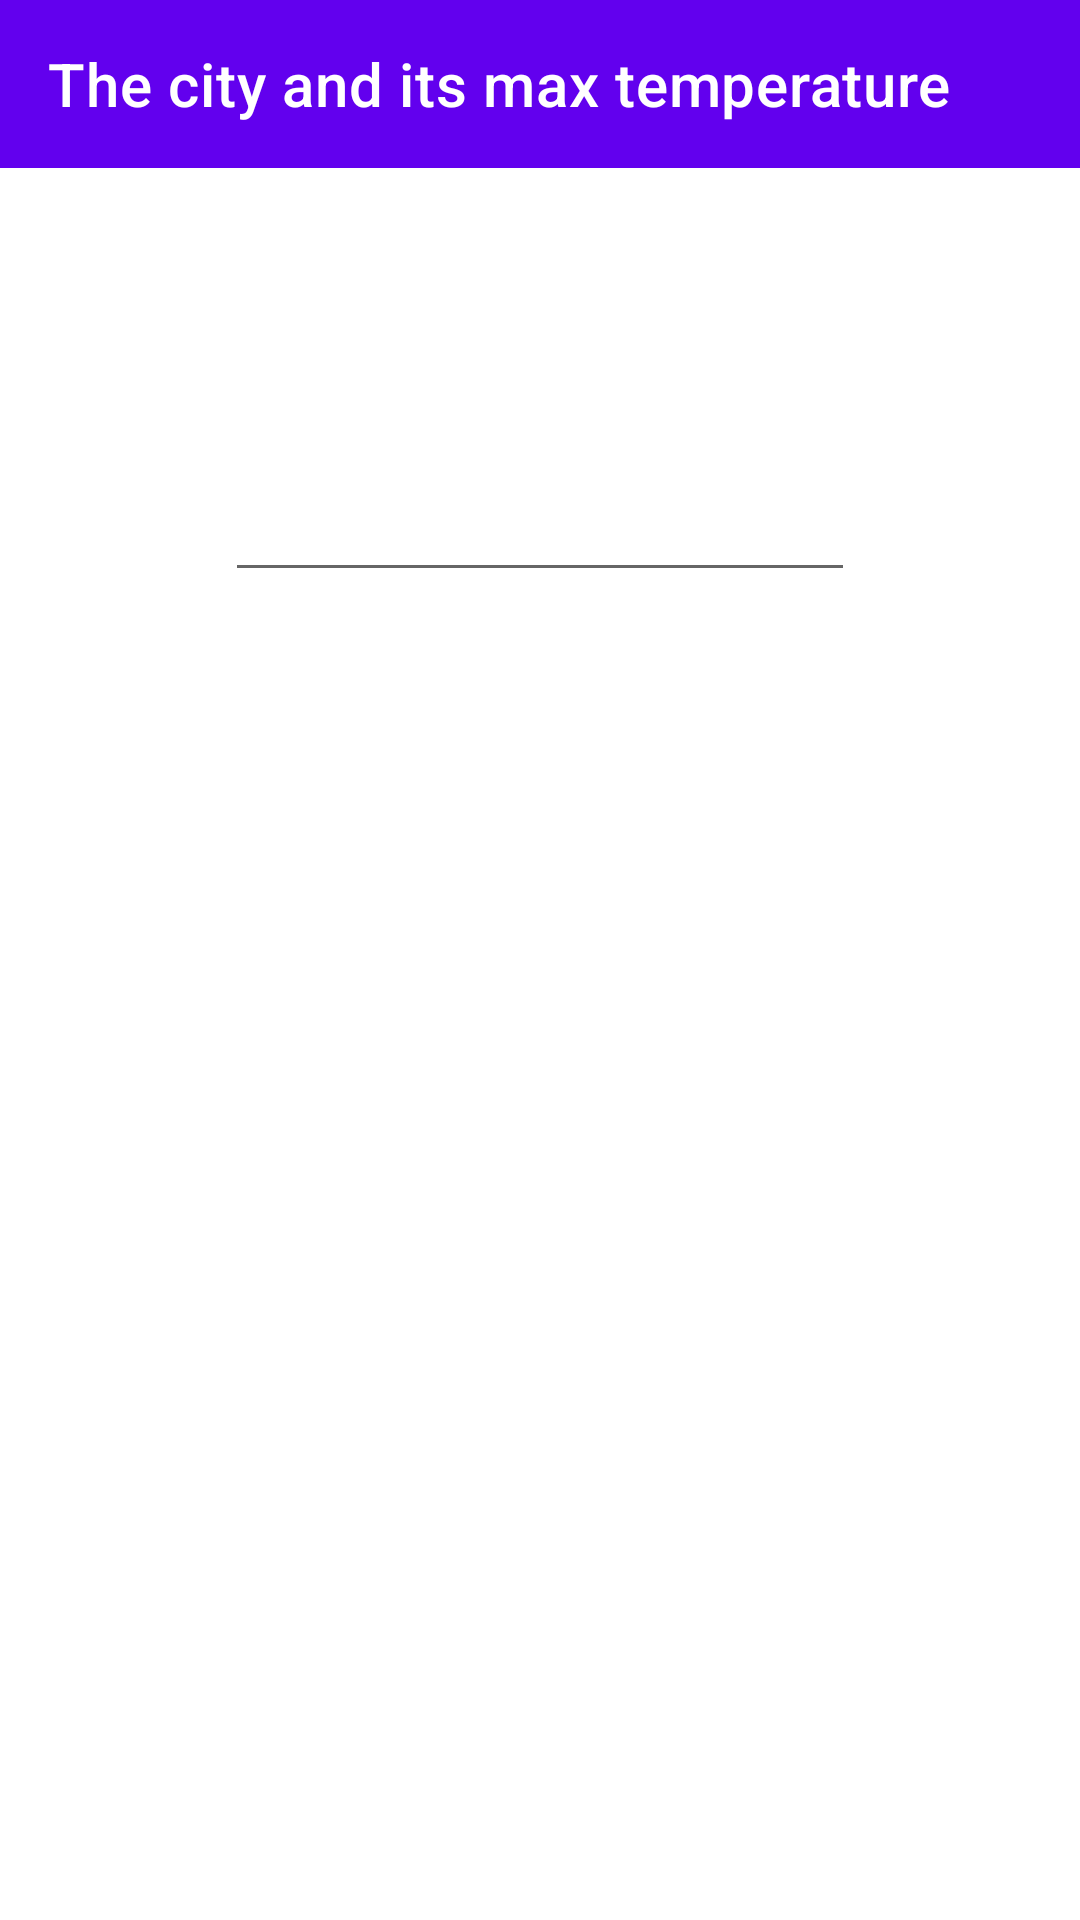

Produce the Android XML layout that renders to this screen, including the resource entries it uses.
<!-- AndroidManifest.xml: application theme Theme.Weatherwoman -->
<!-- res/layout/activity_max_temp.xml -->
<?xml version="1.0" encoding="utf-8"?>
<androidx.constraintlayout.widget.ConstraintLayout
        xmlns:android="http://schemas.android.com/apk/res/android"
        xmlns:app="http://schemas.android.com/apk/res-auto"
        xmlns:tools="http://schemas.android.com/tools"
        android:layout_width="match_parent"
        android:layout_height="match_parent"
        tools:context=".presentation.MaxTempActivity"
        app:layout_behavior="@string/appbar_scrolling_view_behavior">
    <androidx.appcompat.widget.Toolbar
            android:layout_width="match_parent"
            android:layout_height="wrap_content"
            android:background="?attr/colorPrimary"
            android:theme="?attr/actionBarTheme"
            android:minHeight="?attr/actionBarSize" android:id="@+id/toolbar_max_temp"
            app:layout_constraintTop_toTopOf="parent" app:layout_constraintStart_toStartOf="parent"
            app:layout_constraintEnd_toEndOf="parent" app:title="@string/toolbar_city_max_temp"/>
    <EditText
            android:layout_width="wrap_content"
            android:layout_height="wrap_content"
            android:inputType="textMultiLine"
            android:gravity="start|top"
            android:ems="10"
            android:id="@+id/textViewCityMax"
            app:layout_constraintEnd_toEndOf="parent" app:layout_constraintStart_toStartOf="parent"
            app:layout_constraintTop_toBottomOf="@+id/toolbar_max_temp" android:layout_marginTop="100dp"/>
</androidx.constraintlayout.widget.ConstraintLayout>
<!-- resources referenced by this layout -->
<resources>
  <string name="toolbar_city_max_temp">The city and its max temperature</string>
  <style name="Theme.Weatherwoman" parent="Theme.MaterialComponents.DayNight.DarkActionBar">
          
          <item name="colorPrimary">@color/purple_500</item>
          <item name="colorPrimaryVariant">@color/purple_700</item>
          <item name="colorOnPrimary">@color/white</item>
          
          <item name="colorSecondary">@color/teal_200</item>
          <item name="colorSecondaryVariant">@color/teal_700</item>
          <item name="colorOnSecondary">@color/black</item>
          
          <item name="android:statusBarColor" tools:targetApi="l">?attr/colorPrimaryVariant</item>
          
      </style>
  <!-- not gathered from this repository: default colours our renderer supplied (Android Studio template values) -->
  <color name="purple_500">#FF6200EE</color>
  <color name="purple_700">#FF3700B3</color>
  <color name="teal_200">#FF03DAC5</color>
  <color name="teal_700">#FF018786</color>
  <color name="black">#FF000000</color>
  <color name="white">#FFFFFFFF</color>
</resources>
